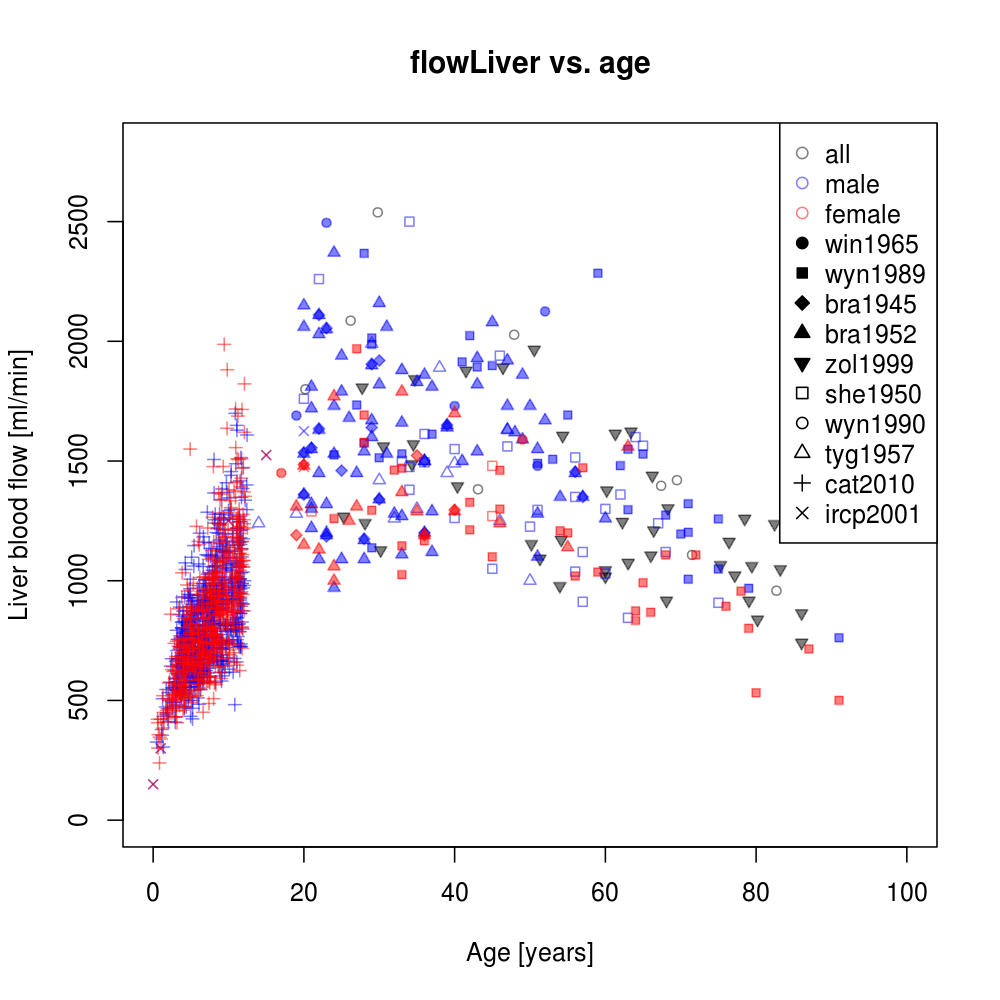

Values plotted in this chart, from the file beside it:
study	gender	age	flowLiver	dtype
win1965	male	23	2495	individual
win1965	male	52	2125	individual
win1965	male	51	1480	individual
win1965	male	40	1730	individual
win1965	male	19	1690	individual
win1965	female	49	1590	individual
win1965	female	17	1450	individual
wyn1989	female	24	1260	individual
wyn1989	male	24	1526	individual
wyn1989	male	27	1734	individual
wyn1989	female	27	1969	individual
wyn1989	male	28	2367	individual
wyn1989	female	28	1578	individual
wyn1989	male	28	1575	individual
wyn1989	female	28	1692	individual
wyn1989	male	29	1987	individual
wyn1989	male	29	1138	individual
wyn1989	male	29	2014	individual
wyn1989	female	29	1294	individual
wyn1989	male	30	1514	individual
wyn1989	female	32	1462	individual
wyn1989	female	33	1026	individual
wyn1989	female	33	1470	individual
wyn1989	female	33	1146	individual
wyn1989	male	33	1530	individual
wyn1989	female	36	1167	individual
wyn1989	male	37	1612	individual
wyn1989	male	41	1914	individual
wyn1989	female	42	1327	individual
wyn1989	female	42	1213	individual
wyn1989	male	42	2024	individual
wyn1989	male	43	1893	individual
wyn1989	male	45	1899	individual
wyn1989	female	45	1100	individual
wyn1989	female	46	1461	individual
wyn1989	female	46	1299	individual
wyn1989	male	51	1490	individual
wyn1989	male	53	1507	individual
wyn1989	female	54	1209	individual
wyn1989	female	55	1200	individual
wyn1989	male	55	1692	individual
wyn1989	female	56	1020	individual
wyn1989	female	57	1472	individual
wyn1989	female	59	1036	individual
wyn1989	male	59	2284	individual
wyn1989	male	62	1481	individual
wyn1989	male	63	1549	individual
wyn1989	male	63	1297	individual
wyn1989	female	64	834	individual
wyn1989	female	64	874	individual
wyn1989	female	65	992	individual
wyn1989	male	65	1529	individual
wyn1989	female	66	868	individual
wyn1989	female	68	1108	individual
wyn1989	male	68	1274	individual
wyn1989	male	70	1195	individual
wyn1989	male	71	1202	individual
wyn1989	male	71	1322	individual
wyn1989	male	71	1006	individual
wyn1989	female	72	1108	individual
... 1,429 more rows
